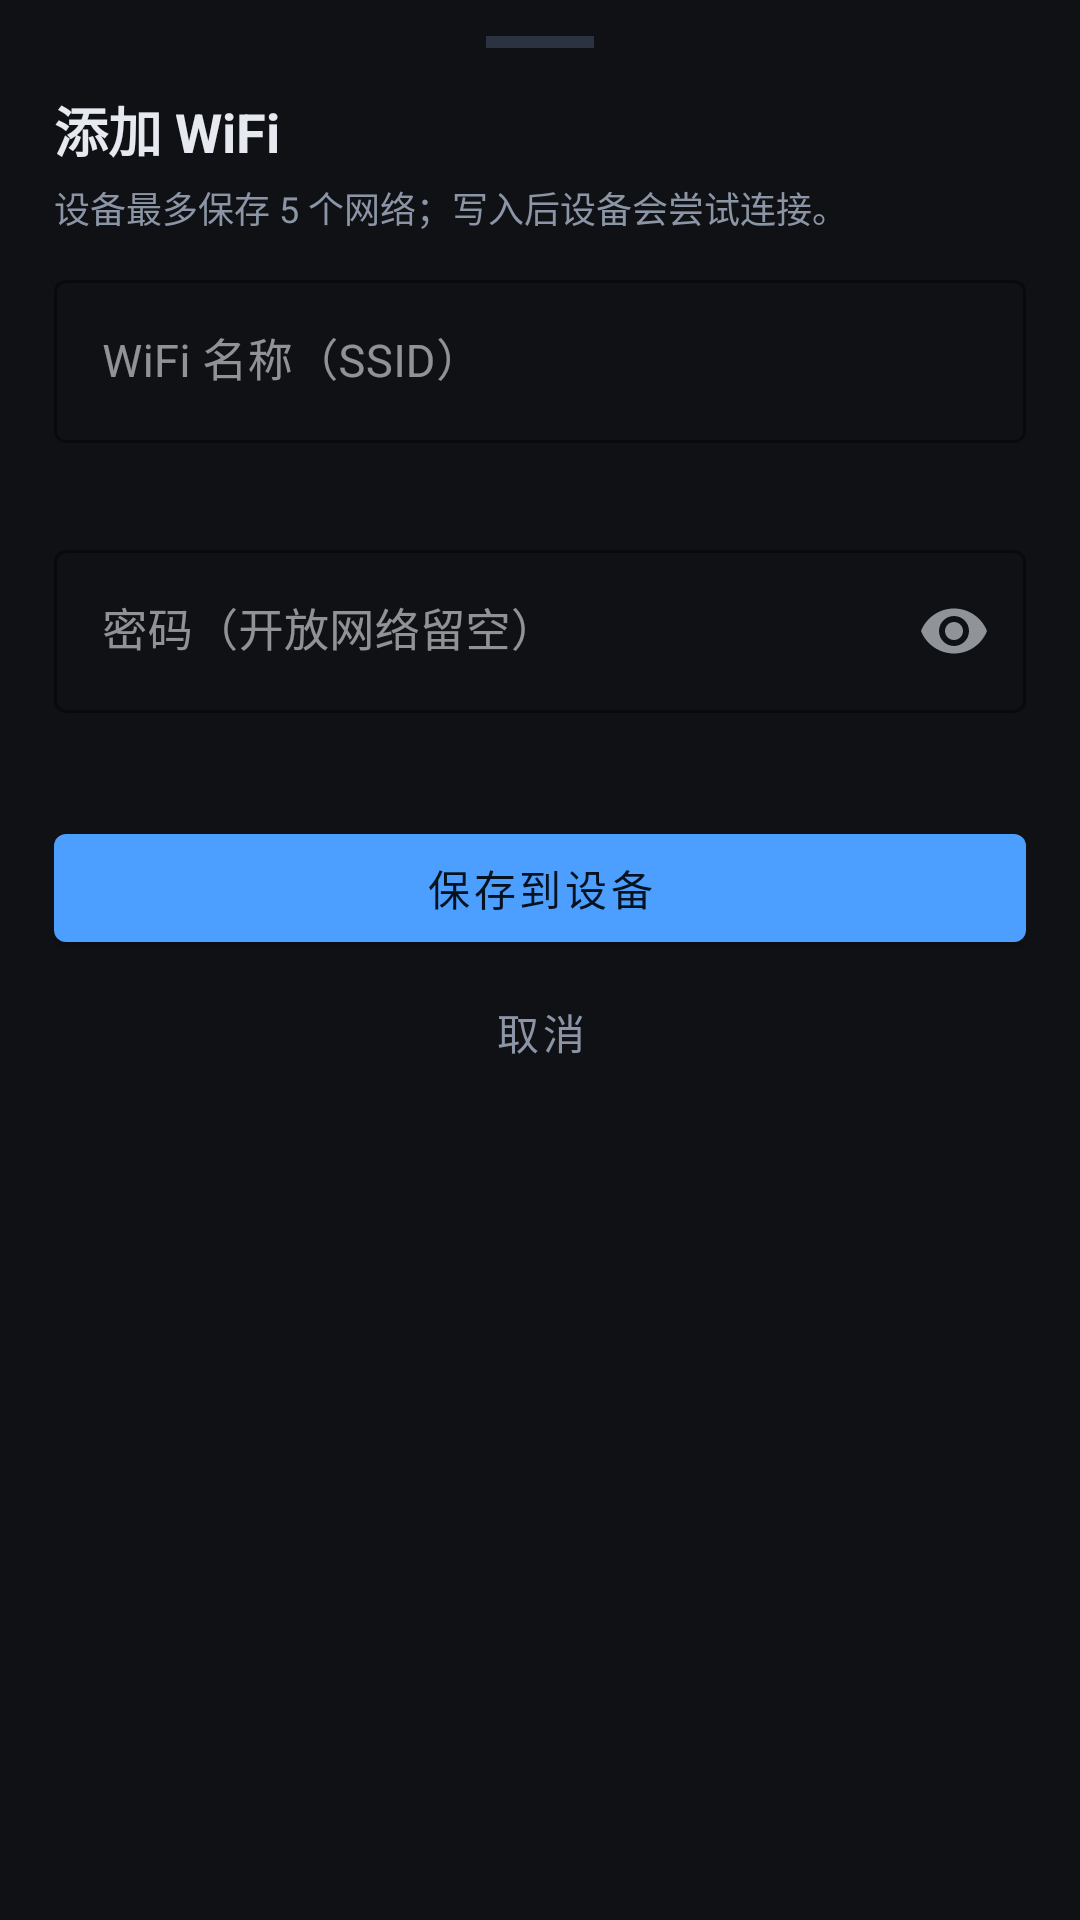

Android layout source for this screen:
<!-- AndroidManifest.xml: application theme Theme.OLEDPanel -->
<!-- res/layout/sheet_setwifi.xml -->
<?xml version="1.0" encoding="utf-8"?>
<androidx.core.widget.NestedScrollView xmlns:android="http://schemas.android.com/apk/res/android"
    xmlns:app="http://schemas.android.com/apk/res-auto"
    android:layout_width="match_parent"
    android:layout_height="wrap_content"
    android:background="@drawable/bg_sheet"
    android:fillViewport="false">

    <LinearLayout
        android:layout_width="match_parent"
        android:layout_height="wrap_content"
        android:orientation="vertical"
        android:paddingStart="18dp"
        android:paddingTop="12dp"
        android:paddingEnd="18dp"
        android:paddingBottom="18dp">

        <View
            android:layout_width="36dp"
            android:layout_height="4dp"
            android:layout_gravity="center_horizontal"
            android:background="@color/line" />

        <TextView
            android:layout_width="match_parent"
            android:layout_height="wrap_content"
            android:layout_marginTop="14dp"
            android:text="添加 WiFi"
            android:textColor="@color/fg"
            android:textSize="18sp"
            android:textStyle="bold" />

        <TextView
            android:id="@+id/tvWifiHint"
            android:layout_width="match_parent"
            android:layout_height="wrap_content"
            android:layout_marginTop="4dp"
            android:text="设备最多保存 5 个网络；写入后设备会尝试连接。"
            android:textColor="@color/dim"
            android:textSize="12sp" />

        <com.google.android.material.textfield.TextInputLayout
            android:id="@+id/tilSaved"
            style="@style/Widget.MaterialComponents.TextInputLayout.OutlinedBox.ExposedDropdownMenu"
            android:layout_width="match_parent"
            android:layout_height="wrap_content"
            android:layout_marginTop="12dp"
            android:hint="从系统已保存 WiFi 选择"
            android:visibility="gone"
            app:boxStrokeColor="@color/accent"
            app:hintTextColor="@color/dim">

            <com.google.android.material.textfield.MaterialAutoCompleteTextView
                android:id="@+id/acSaved"
                android:layout_width="match_parent"
                android:layout_height="wrap_content"
                android:cursorVisible="false"
                android:inputType="none"
                android:textColor="@color/fg"
                android:textSize="15sp" />
        </com.google.android.material.textfield.TextInputLayout>

        <com.google.android.material.textfield.TextInputLayout
            android:id="@+id/tilSsid"
            style="@style/Widget.MaterialComponents.TextInputLayout.OutlinedBox"
            android:layout_width="match_parent"
            android:layout_height="wrap_content"
            android:layout_marginTop="10dp"
            android:hint="WiFi 名称（SSID）"
            app:boxStrokeColor="@color/accent"
            app:errorEnabled="true"
            app:hintTextColor="@color/dim">

            <com.google.android.material.textfield.TextInputEditText
                android:id="@+id/etSsid"
                android:layout_width="match_parent"
                android:layout_height="wrap_content"
                android:inputType="text"
                android:maxLength="32"
                android:singleLine="true"
                android:textColor="@color/fg"
                android:textSize="15sp" />
        </com.google.android.material.textfield.TextInputLayout>

        <com.google.android.material.textfield.TextInputLayout
            android:id="@+id/tilPass"
            style="@style/Widget.MaterialComponents.TextInputLayout.OutlinedBox"
            android:layout_width="match_parent"
            android:layout_height="wrap_content"
            android:layout_marginTop="10dp"
            android:hint="密码（开放网络留空）"
            app:boxStrokeColor="@color/accent"
            app:endIconMode="password_toggle"
            app:errorEnabled="true"
            app:hintTextColor="@color/dim">

            <com.google.android.material.textfield.TextInputEditText
                android:id="@+id/etPass"
                android:layout_width="match_parent"
                android:layout_height="wrap_content"
                android:inputType="textPassword"
                android:maxLength="64"
                android:singleLine="true"
                android:textColor="@color/fg"
                android:textSize="15sp" />
        </com.google.android.material.textfield.TextInputLayout>

        <com.google.android.material.button.MaterialButton
            android:id="@+id/btnSaveWifi"
            android:layout_width="match_parent"
            android:layout_height="wrap_content"
            android:layout_marginTop="14dp"
            android:text="保存到设备"
            android:textAllCaps="false" />

        <com.google.android.material.button.MaterialButton
            android:id="@+id/btnCancelWifi"
            style="@style/Widget.MaterialComponents.Button.TextButton"
            android:layout_width="match_parent"
            android:layout_height="wrap_content"
            android:text="@string/cancel"
            android:textAllCaps="false"
            android:textColor="@color/dim" />
    </LinearLayout>
</androidx.core.widget.NestedScrollView>
<!-- resources referenced by this layout -->
<resources>
  <color name="accent">#4D9FFF</color>
  <color name="dim">#8B95A5</color>
  <color name="fg">#E6E9EF</color>
  <color name="line">#2B3240</color>
  <string name="cancel">取消</string>
  <style name="Theme.OLEDPanel" parent="Theme.MaterialComponents.NoActionBar">
          <item name="colorPrimary">@color/accent</item>
          <item name="colorPrimaryVariant">@color/accent</item>
          <item name="colorOnPrimary">#06121F</item>
          <item name="colorSecondary">@color/ok</item>
          <item name="colorSecondaryVariant">@color/ok</item>
          <item name="colorOnSecondary">#06121F</item>
          <item name="colorSurface">@color/surface</item>
          <item name="colorOnSurface">@color/fg</item>
          <item name="colorOnBackground">@color/fg</item>
          <item name="colorError">@color/err</item>
          <item name="colorControlNormal">@color/dim</item>
          <item name="android:colorBackground">@color/bg</item>
          <item name="android:windowBackground">@color/bg</item>
          <item name="android:statusBarColor">@color/bg</item>
          <item name="android:navigationBarColor">@color/bg</item>
          <item name="android:windowLightStatusBar">false</item>
          <item name="android:windowLightNavigationBar">false</item>
          <item name="android:textColorPrimary">@color/fg</item>
          <item name="android:textColorSecondary">@color/dim</item>
          <item name="android:textColorHint">@color/dim</item>
      </style>
  <color name="ok">#3DDC97</color>
  <color name="surface">#1A1E26</color>
  <color name="err">#FF6B6B</color>
  <color name="bg">#0F1115</color>
</resources>
